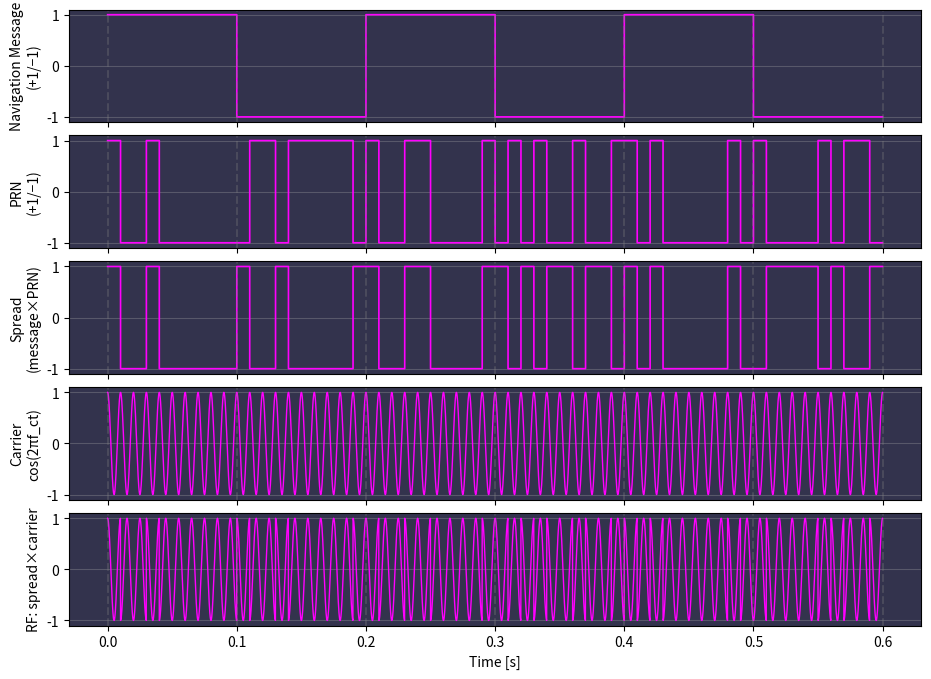
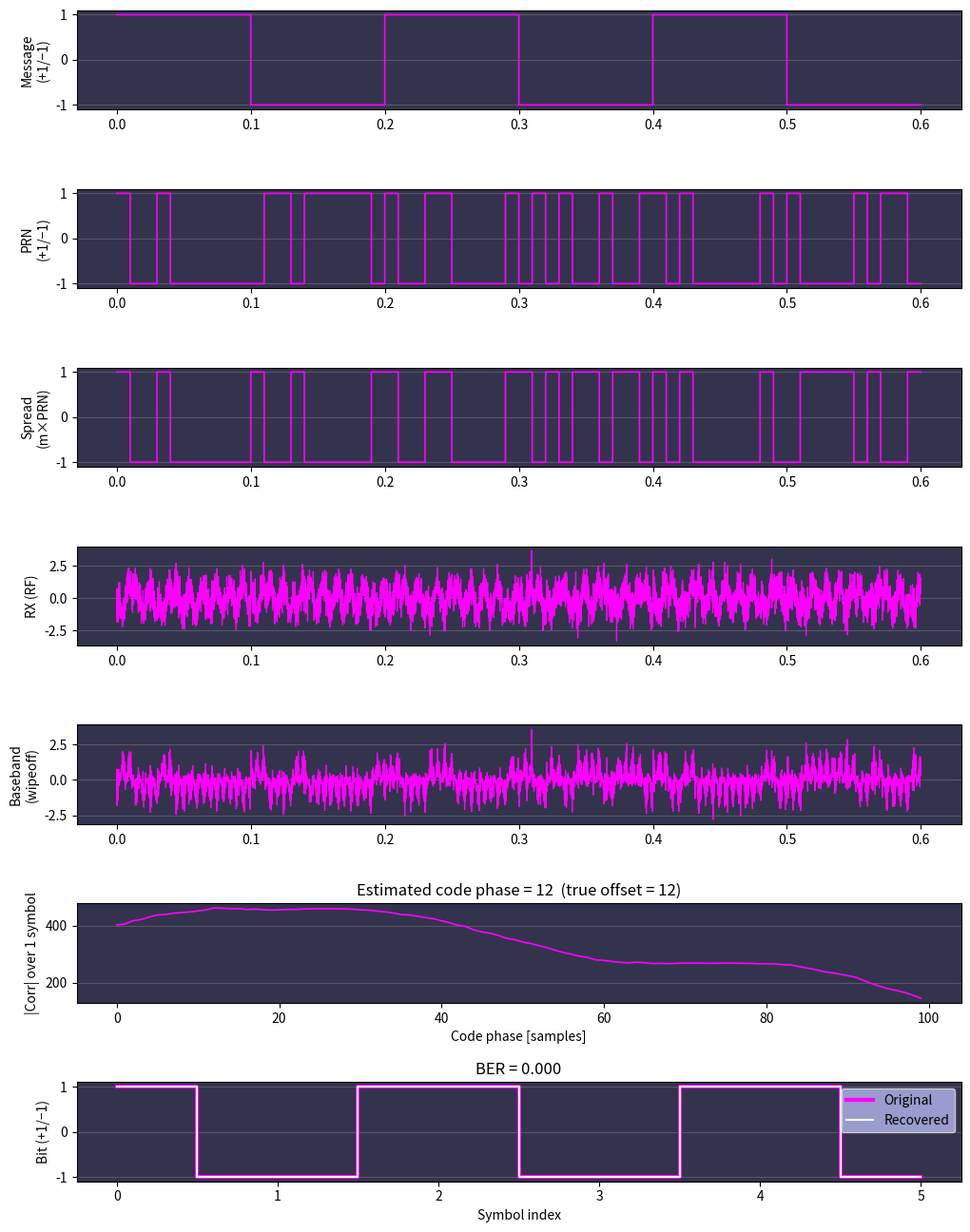

The script that saved these images, in order:
import numpy as np
import matplotlib.pyplot as plt

# ----------------------------
# Parameters for visualization
# ----------------------------
num_symbols = 6        # show about 5–6 bits
samples_per_symbol = 1000
samples_per_chip = 100
fc = 100               # carrier frequency [Hz]
fs = 10000             # sampling frequency [Hz]
T_total = num_symbols * samples_per_symbol / fs
t = np.arange(0, T_total, 1/fs)

# Derived rates
Rs = fs / samples_per_symbol   # symbol rate
Rc = fs / samples_per_chip     # chip rate

# (optional) reproducibility
np.random.seed(0)

# ----------------------------
# Colors / styles
# ----------------------------
line_color = (1, 0, 1)           # magenta
axes_facecolor = (0.2, 0.2, 0.3) # dark bluish background

# ----------------------------
# 1) Transmitter "step" message (+1 / -1)
# ----------------------------
msg_symbols = np.array([1 if i % 2 == 0 else -1 for i in range(num_symbols)])
message = np.repeat(msg_symbols, samples_per_symbol)
message = message[:len(t)]

# ----------------------------
# 2) PRN code (+1 / -1)
# ----------------------------
num_chips = int(T_total * Rc)
prn_chips = np.random.choice([1, -1], size=num_chips)
prn = np.repeat(prn_chips, samples_per_chip)
prn = prn[:len(t)]

# ----------------------------
# 3) Spread signal (message × PRN)
# ----------------------------
spread = message * prn

# ----------------------------
# 4) Carrier
# ----------------------------
carrier = np.cos(2*np.pi*fc*t)

# ----------------------------
# 5) Modulated signal: (spread) × (carrier)
# ----------------------------
tx = spread * carrier

# ----------------------------
# Plot — aligned
# ----------------------------
fig, axes = plt.subplots(
    5, 1, figsize=(11, 8), sharex=True,
    gridspec_kw={"hspace": 0.12}
)

def draw_symbol_edges(ax):
    for k in range(num_symbols + 1):
        ax.axvline(k * samples_per_symbol / fs, linestyle='--', color='gray', alpha=0.3)
    ax.grid(True, which='both', axis='y', alpha=0.3)
    ax.set_facecolor(axes_facecolor)

# 1) Message
axes[0].step(t, message, where='post', linewidth=1.2, color=line_color)
axes[0].set_ylabel("Navigation Message\n(+1/−1)")
draw_symbol_edges(axes[0])

# 2) PRN
axes[1].step(t, prn, where='post', linewidth=1.2, color=line_color)
axes[1].set_ylabel("PRN\n(+1/−1)")
draw_symbol_edges(axes[1])

# 3) Spread (message × PRN)
axes[2].step(t, spread, where='post', linewidth=1.2, color=line_color)
axes[2].set_ylabel("Spread\n(message×PRN)")
draw_symbol_edges(axes[2])

# 4) Carrier
axes[3].plot(t, carrier, linewidth=1.0, color=line_color)
axes[3].set_ylabel("Carrier\ncos(2πf_ct)")
draw_symbol_edges(axes[3])

# 5) RF signal (spread × carrier)
axes[4].plot(t, tx, linewidth=1.0, color=line_color)
axes[4].set_ylabel("RF: spread×carrier")
axes[4].set_xlabel("Time [s]")
draw_symbol_edges(axes[4])

#fig.suptitle("DSSS Transmitter Chain (6 slow bits, aligned view)", y=0.995)
plt.show()


import numpy as np
import matplotlib.pyplot as plt

# ----------------------------
# Parameters for visualization
# ----------------------------
num_symbols = 6        # show about 5–6 bits
samples_per_symbol = 1000
samples_per_chip = 100
fc = 100               # carrier frequency [Hz]
fs = 10000             # sampling frequency [Hz]
T_total = num_symbols * samples_per_symbol / fs
t = np.arange(0, T_total, 1/fs)

# Derived rates
Rs = fs / samples_per_symbol   # symbol rate
Rc = fs / samples_per_chip     # chip rate

# (optional) reproducibility
np.random.seed(0)

# ----------------------------
# Colors / styles (as requested)
# ----------------------------
line_color = (1, 0, 1)           # common line color (magenta)
axes_facecolor = (0.2, 0.2, 0.3) # common facecolor for all subplots

# ----------------------------
# 1) Transmitter "step" message (+1 / -1)
# ----------------------------
msg_symbols = np.array([1 if i % 2 == 0 else -1 for i in range(num_symbols)])
message = np.repeat(msg_symbols, samples_per_symbol)
message = message[:len(t)]

# ----------------------------
# 2) PRN code (+1 / -1)
# ----------------------------
num_chips = int(T_total * Rc)
prn_chips = np.random.choice([1, -1], size=num_chips)
prn = np.repeat(prn_chips, samples_per_chip)
prn = prn[:len(t)]

# ----------------------------
# 3) Spread signal (message × PRN)
# ----------------------------
spread = message * prn

# ----------------------------
# 4) Carrier
# ----------------------------
carrier = np.cos(2*np.pi*fc*t)

# ----------------------------
# 5) Modulated signal: (spread) × (carrier)
# ----------------------------
tx = spread * carrier

# ==========================================================
# RECEIVER SIDE: "combined received signal" + correlator
# ==========================================================

# --- Channel impairments / combination settings ---
snr_db = 0.0           # AWGN SNR in dB (wrt tx power)
code_phase_offset = 12 # samples (0..samples_per_chip-1) to misalign PRN
carrier_phase = 0.4    # radians phase offset in the channel
freq_offset_hz = 0.0   # small Doppler (keep 0 for simplicity)

# Apply PRN code-phase offset at the transmitter path to simulate misalignment at the RX
prn_rx = np.roll(prn, code_phase_offset)
spread_rx = message * prn_rx

# Apply carrier with channel phase/freq offset
carrier_ch = np.cos(2*np.pi*(fc + freq_offset_hz)*t + carrier_phase)
tx_offset = spread_rx * carrier_ch

# Add AWGN
def add_awgn(x, snr_db):
    sig_power = np.mean(x**2)
    snr_lin = 10**(snr_db/10)
    noise_power = sig_power / snr_lin
    noise = np.sqrt(noise_power) * np.random.randn(*x.shape)
    return x + noise

rx = add_awgn(tx_offset, snr_db)

# --- Receiver: carrier wipeoff (assume known fc; unknown phase reduces amplitude) ---
lo = np.cos(2*np.pi*fc*t)  # if freq_offset_hz != 0 or phase != 0 -> residual loss
baseband = rx * lo         # coherent downconversion to (roughly) baseband

# --- Code-phase search (0..samples_per_chip-1) using short window ---
# We use a short window (e.g., 1 symbol) for the correlation metric
win_len = samples_per_symbol  # integrate over one symbol worth of samples

metrics = np.zeros(samples_per_chip)
for tau in range(samples_per_chip):
    prn_hyp = np.roll(prn, tau)
    # Despread hypothesis over window
    y = baseband[:win_len] * prn_hyp[:win_len]
    metrics[tau] = np.abs(np.sum(y))  # magnitude correlation metric

est_code_phase = int(np.argmax(metrics))

# --- Despread with estimated code phase over full duration ---
prn_aligned = np.roll(prn, est_code_phase)
despread = baseband * prn_aligned

# --- Symbol integrate-and-dump to recover message ---
despread_reshaped = despread[:num_symbols*samples_per_symbol].reshape(num_symbols, samples_per_symbol)
symbol_sums = np.sum(despread_reshaped, axis=1)
msg_hat = np.sign(symbol_sums)
# In case any zero (exactly), map to +1
msg_hat[msg_hat == 0] = 1

# --- BER (expect 0 with enough SNR and perfect carrier wipeoff) ---
ber = np.mean(msg_hat != msg_symbols)

# ----------------------------
# Plot — TX chain + RX correlator results
# ----------------------------
fig, axes = plt.subplots(
    7, 1, figsize=(12, 16), sharex=False,
    gridspec_kw={"hspace": 0.8}
)

def beautify(ax):
    ax.grid(True, which='both', axis='y', alpha=0.3)
    ax.set_facecolor(axes_facecolor)

# TX message
axes[0].step(t, message, where='post', linewidth=1.2, color=line_color)
axes[0].set_ylabel("Message\n(+1/−1)")
#axes[0].set_title("DSSS TX, Channel, and RX Correlator")
beautify(axes[0])

# TX PRN
axes[1].step(t, prn, where='post', linewidth=1.2, color=line_color)
axes[1].set_ylabel("PRN\n(+1/−1)")
beautify(axes[1])

# TX spread
axes[2].step(t, spread, where='post', linewidth=1.2, color=line_color)
axes[2].set_ylabel("Spread\n(m×PRN)")
beautify(axes[2])

# RX signal (after channel + noise)
axes[3].plot(t, rx, linewidth=0.9, color=line_color)
axes[3].set_ylabel("RX (RF)")
beautify(axes[3])

# Baseband after wipeoff
axes[4].plot(t, baseband, linewidth=0.9, color=line_color)
axes[4].set_ylabel("Baseband\n(wipeoff)")
beautify(axes[4])

# Code-phase correlation metric
axes[5].plot(np.arange(samples_per_chip), metrics, linewidth=1.2, color=line_color)
axes[5].set_xlabel("Code phase [samples]")
axes[5].set_ylabel("|Corr| over 1 symbol")
axes[5].set_title(f"Estimated code phase = {est_code_phase}  (true offset = {code_phase_offset})")
beautify(axes[5])

# Recovered message vs original (symbol-level)
n = np.arange(num_symbols)
axes[6].step(n, msg_symbols, where='mid', linewidth=3, color=line_color, label="Original")
axes[6].step(n, msg_hat, where='mid', linewidth=1.5, color='white', label="Recovered")
axes[6].set_xlabel("Symbol index")
axes[6].set_ylabel("Bit (+1/−1)")
axes[6].legend(loc="upper right")
axes[6].set_title(f"BER = {ber:.3f}")
axes[6].legend(fancybox=True, framealpha=1, facecolor=(0.6, 0.61, 0.8))

beautify(axes[6])

plt.show()
